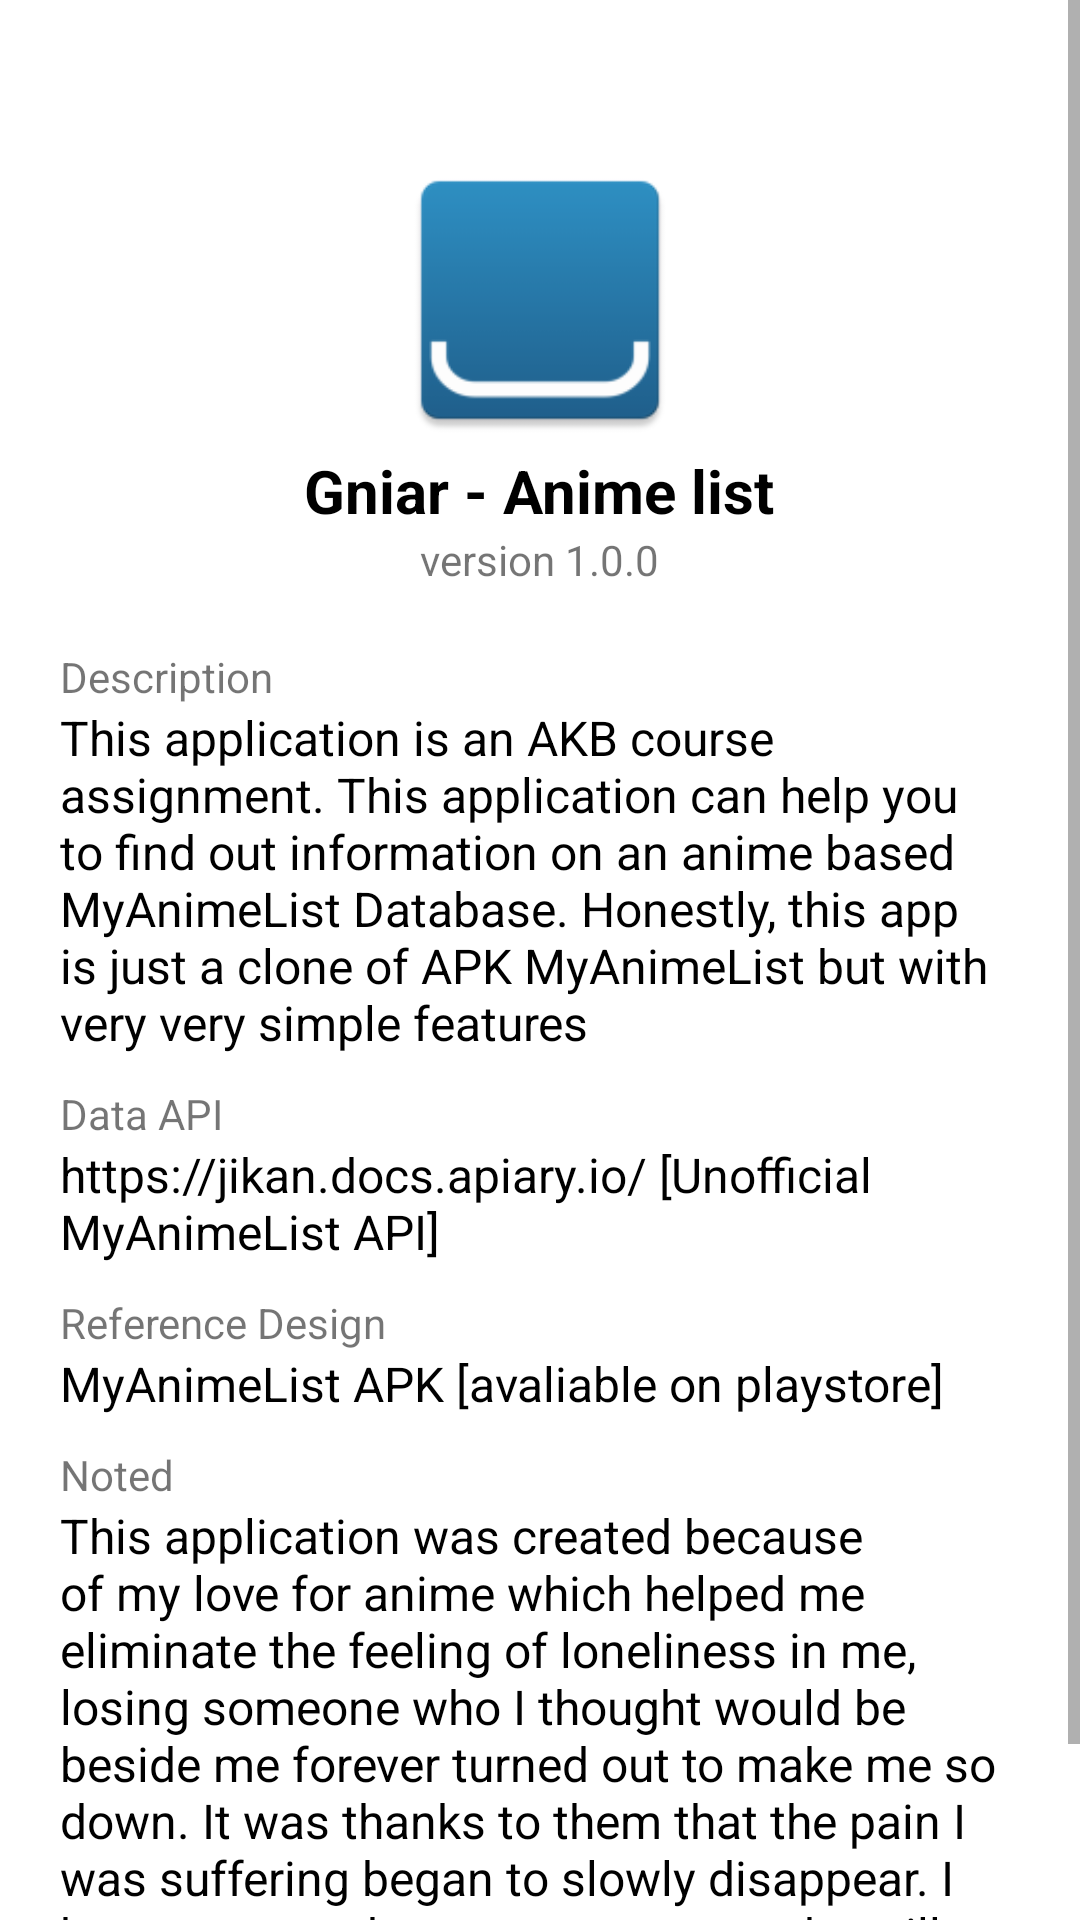

Layout XML and referenced resources for this Android screen:
<!-- AndroidManifest.xml: application theme Theme.GniarAnimeList -->
<!-- res/layout/fragment_about.xml -->
<?xml version="1.0" encoding="utf-8"?>
<ScrollView xmlns:android="http://schemas.android.com/apk/res/android"
    xmlns:tools="http://schemas.android.com/tools"
    android:layout_width="match_parent"
    android:layout_height="match_parent"
    tools:context=".menus.AboutFragment">
    <RelativeLayout
        android:layout_width="match_parent"
        android:padding="20dp"
        android:layout_height="match_parent">
        <ImageView
            android:id="@+id/ivLogo"
            android:layout_alignParentTop="true"
            android:layout_marginTop="30dp"
            android:layout_centerHorizontal="true"
            android:src="@mipmap/ic_gniar_logo"
            android:layout_width="100dp"
            android:layout_height="100dp"
            />

        <TextView
            android:id="@+id/tvAppName"
            android:layout_below="@id/ivLogo"
            android:layout_centerHorizontal="true"
            android:layout_width="wrap_content"
            android:textSize="20sp"
            android:textColor="@color/black"
            android:textStyle="bold"
            android:layout_height="wrap_content"
            android:text="@string/app_name" />
        <TextView
            android:id="@+id/tvAppVersion"
            android:layout_below="@id/tvAppName"
            android:layout_width="wrap_content"
            android:text="version 1.0.0"
            android:layout_centerHorizontal="true"
            android:layout_height="wrap_content"/>
        <LinearLayout
            android:layout_width="wrap_content"
            android:layout_marginTop="20dp"
            android:layout_height="wrap_content"
            android:orientation="vertical"
            android:layout_below="@id/tvAppVersion">
            <LinearLayout
                android:layout_width="wrap_content"
                android:layout_marginBottom="10dp"
                android:orientation="vertical"
                android:layout_height="wrap_content">
                <TextView
                    android:layout_width="wrap_content"
                    android:layout_height="wrap_content"
                    android:text="Description"
                    />
                <TextView

                    android:text="This application is an AKB course assignment. This application can help you to find out information on an anime based MyAnimeList Database. Honestly, this app is just a clone of APK MyAnimeList but with very very simple features"
                    android:textColor="@color/black"
                    android:textSize="16sp"
                    android:layout_width="wrap_content"
                    android:layout_height="wrap_content"
                    />
            </LinearLayout>
            <LinearLayout
                android:layout_width="wrap_content"
                android:layout_marginBottom="10dp"
                android:orientation="vertical"
                android:layout_height="wrap_content">
                <TextView
                    android:layout_width="wrap_content"
                    android:layout_height="wrap_content"
                    android:text="Data API"
                    />
                <TextView

                    android:text="https://jikan.docs.apiary.io/ [Unofficial MyAnimeList API]"
                    android:textColor="@color/black"
                    android:textSize="16sp"
                    android:layout_width="wrap_content"
                    android:layout_height="wrap_content"
                    />
            </LinearLayout>
            <LinearLayout
                android:layout_width="wrap_content"
                android:layout_marginBottom="10dp"
                android:orientation="vertical"
                android:layout_height="wrap_content">
                <TextView
                    android:layout_width="wrap_content"
                    android:layout_height="wrap_content"
                    android:text="Reference Design"
                    />
                <TextView
                    android:text="MyAnimeList APK [avaliable on playstore]"
                    android:textColor="@color/black"
                    android:textSize="16sp"
                    android:layout_width="wrap_content"
                    android:layout_height="wrap_content"
                    />
            </LinearLayout>
            <LinearLayout
                android:layout_width="wrap_content"
                android:layout_marginBottom="10dp"
                android:orientation="vertical"
                android:layout_height="wrap_content">
                <TextView
                    android:layout_width="wrap_content"
                    android:layout_height="wrap_content"
                    android:text="Noted"
                    />
                <TextView

                    android:text="This application was created because of my love for anime which helped me eliminate the feeling of loneliness in me, losing someone who I thought would be beside me forever turned out to make me so down. It was thanks to them that the pain I was suffering began to slowly disappear.
I hope to someday meet someone who will understand this useless me"
                    android:textColor="@color/black"
                    android:textSize="16sp"
                    android:layout_width="wrap_content"
                    android:layout_height="wrap_content"
                    />
            </LinearLayout>
        </LinearLayout>
    </RelativeLayout>

</ScrollView>
<!-- resources referenced by this layout -->
<resources>
  <color name="black">#FF000000</color>
  <!-- mipmap ic_gniar_logo: png bitmap (mipmap-hdpi, 1911 bytes) -->
  <string name="app_name">Gniar - Anime list</string>
  <style name="Theme.GniarAnimeList" parent="Theme.MaterialComponents.DayNight.DarkActionBar">
          
          <item name="colorPrimary">@color/purple_500</item>
          <item name="colorPrimaryVariant">@color/purple_700</item>
          <item name="colorOnPrimary">@color/white</item>
          
          <item name="colorSecondary">@color/teal_200</item>
          <item name="colorSecondaryVariant">@color/teal_700</item>
          <item name="colorOnSecondary">@color/black</item>
          
          <item name="android:statusBarColor" tools:targetApi="l">?attr/colorPrimaryVariant</item>
          
      </style>
  <color name="purple_500">#FF6200EE</color>
  <color name="purple_700">#FF3700B3</color>
  <color name="white">#FFFFFFFF</color>
  <color name="teal_200">#FF03DAC5</color>
  <color name="teal_700">#FF018786</color>
</resources>
